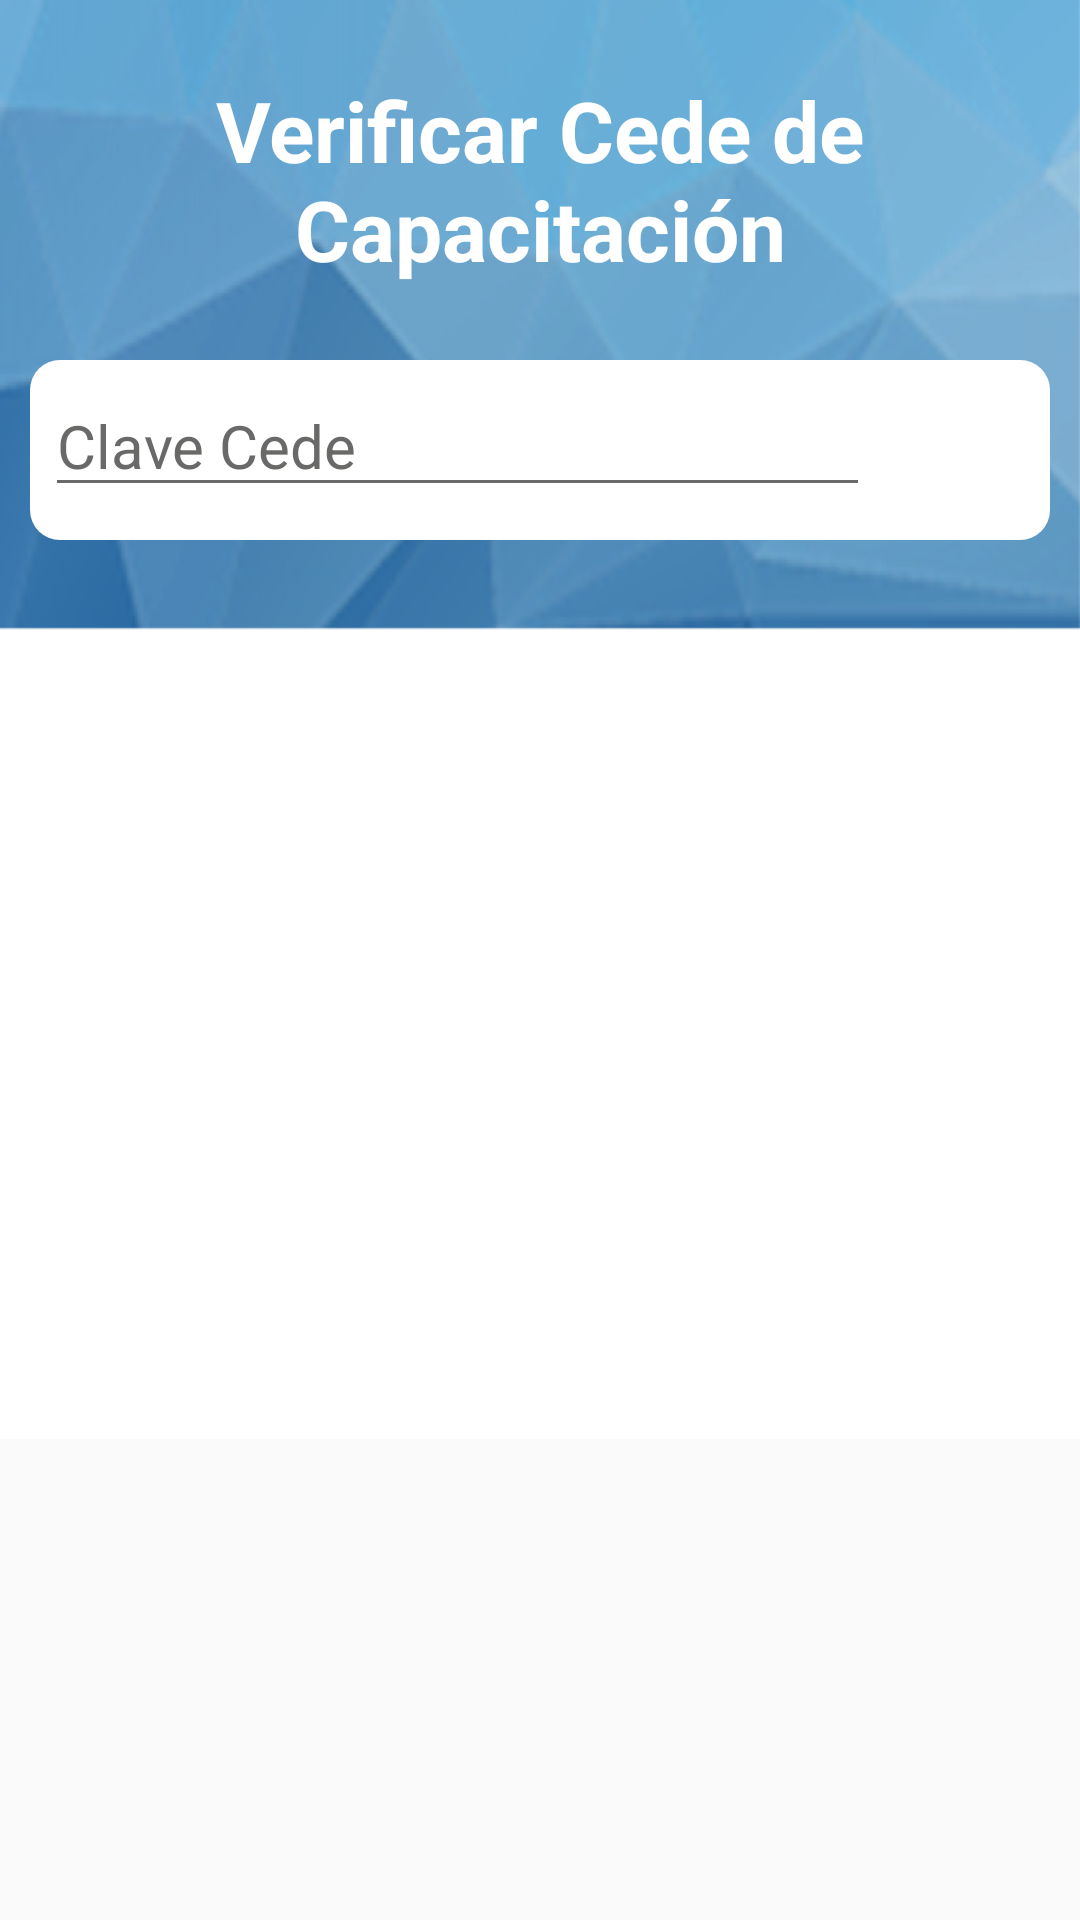

The Android layout XML behind this screen, and the referenced resources:
<!-- AndroidManifest.xml: application theme AppTheme -->
<!-- res/layout/ausuario_check_cede.xml -->
<?xml version="1.0" encoding="utf-8"?>
<android.support.design.widget.CoordinatorLayout xmlns:android="http://schemas.android.com/apk/res/android"
    xmlns:app="http://schemas.android.com/apk/res-auto"
    xmlns:tools="http://schemas.android.com/tools"
    android:layout_width="match_parent"
    android:layout_height="match_parent"
    tools:context=".asignarUsuario.CheckCede">


    <ScrollView
        android:layout_width="match_parent"
        android:layout_height="match_parent">


        <LinearLayout
            android:layout_width="match_parent"
            android:layout_height="wrap_content"
            android:orientation="vertical">

            <LinearLayout
                android:layout_width="match_parent"
                android:layout_height="210dp"
                android:background="@drawable/fondo_secc_blue"
                android:orientation="vertical">

                <LinearLayout
                    android:layout_width="match_parent"
                    android:layout_height="100dp"
                    android:layout_marginBottom="10dp"
                    android:layout_marginTop="10dp"
                    android:elevation="16dp"
                    android:orientation="horizontal"
                    android:padding="10dp">

                    <TextView
                        android:layout_width="match_parent"
                        android:layout_height="match_parent"
                        android:layout_gravity="center"
                        android:gravity="center"
                        android:text="Verificar Cede de Capacitación"
                        android:textColor="@android:color/white"
                        android:textSize="28dp"
                        android:textStyle="bold" />
                </LinearLayout>

                <LinearLayout
                    android:layout_width="match_parent"
                    android:layout_height="60dp"
                    android:layout_gravity="bottom"
                    android:layout_marginLeft="10dp"
                    android:layout_marginRight="10dp"
                    android:background="@drawable/esquinas_redondeadas"
                    android:orientation="horizontal"
                    android:weightSum="3"
                    android:padding="5dp">

                    <EditText
                        android:id="@+id/codigo_verifica"
                        android:layout_width="230dp"
                        android:layout_height="wrap_content"
                        android:hint="@string/hint_claveCede"
                        android:singleLine="true"
                        android:layout_weight="2.7"
                        android:theme="@style/EditTextBlackSearch" />

                    <Button
                        android:id="@+id/btn_verificar"
                        android:layout_width="30dp"
                        android:layout_height="30dp"
                        android:layout_gravity="center_vertical"
                        android:layout_marginLeft="20dp"
                        android:background="@drawable/ic_search_black" />
                </LinearLayout>

            </LinearLayout>


            <LinearLayout
                android:layout_width="match_parent"
                android:layout_height="wrap_content"
                android:background="@android:color/white"
                android:orientation="vertical"
                android:padding="@dimen/padding_horizontal_login">

                <TextView
                    android:id="@+id/cambiarTitulo"
                    android:layout_width="match_parent"
                    android:layout_height="wrap_content"
                    android:layout_marginTop="10dp"
                    android:gravity="center_horizontal"
                    android:text="DATOS GENERALES"
                    android:textColor="@color/txt_secc01_titleDG"
                    android:textSize="18dp"
                    android:textStyle="bold"
                    android:visibility="invisible" />

                <TextView
                    android:id="@+id/cambiarid"
                    android:layout_width="match_parent"
                    android:layout_height="wrap_content"
                    android:layout_marginTop="15dp"
                    android:gravity="left"
                    android:textSize="16dp"
                    android:visibility="invisible" />

                <TextView
                    android:id="@+id/cambiarNombreCede"
                    android:layout_width="match_parent"
                    android:layout_height="wrap_content"
                    android:layout_marginTop="15dp"
                    android:gravity="left"
                    android:textSize="16dp"
                    android:visibility="invisible" />

                <Button
                    android:id="@+id/btnContinuar"
                    android:layout_width="match_parent"
                    android:layout_height="wrap_content"
                    android:layout_marginBottom="40dp"
                    android:layout_marginTop="10dp"
                    android:text="@string/text_btn_continuar"
                    android:theme="@style/RaisedButtonContinue_Blue"
                    android:visibility="invisible" />


            </LinearLayout>


        </LinearLayout>


    </ScrollView>


</android.support.design.widget.CoordinatorLayout>
<!-- resources referenced by this layout -->
<resources>
  <color name="txt_secc01_titleDG">#039296</color>
  <dimen name="padding_horizontal_login">32dp</dimen>
  <!-- drawable esquinas_redondeadas (drawable) -->
  <?xml version="1.0" encoding="utf-8"?>
  <shape xmlns:android="http://schemas.android.com/apk/res/android"
      android:shape="rectangle">
      <solid android:color="@android:color/white"></solid>
      <stroke android:color="@android:color/white" android:width="0dp"></stroke>
      <corners android:radius="10dp">
  
      </corners>
  
  </shape>
  <!-- drawable fondo_secc_blue: png bitmap (drawable, 158278 bytes) -->
  <string name="hint_claveCede">Clave Cede</string>
  <string name="text_btn_continuar">Continuar</string>
  <style name="EditTextBlackSearch" parent="Theme.AppCompat.Light">
          <item name="android:textColorHint">@color/txt_general_grey</item>
          <item name="android:textColorPrimary">#34495E</item>
          <item name="colorAccent">@color/txt_general_grey</item>
          <item name="colorControlNormal">@color/txt_general_grey</item>
          <item name="colorControlActivated">@android:color/white</item>
          <item name="android:textSize">@dimen/edit_textsize_login</item>
      </style>
  <style name="RaisedButtonContinue_Blue" parent="Theme.AppCompat.Light">
          <item name="colorButtonNormal">#165A92</item>
          <item name="colorControlHighlight">#7093b1</item>
          <item name="android:textColor">@android:color/white</item>
      </style>
  <style name="AppTheme" parent="Theme.AppCompat.Light.NoActionBar">
          
          <item name="colorPrimary">@color/colorPrimary</item>
          <item name="colorPrimaryDark">@color/colorPrimaryDark</item>
          <item name="colorAccent">@color/colorAccent</item>
      </style>
  <color name="txt_general_grey">#ed5e5e5d</color>
  <dimen name="edit_textsize_login">20sp</dimen>
  <color name="colorPrimary">#00bcd4</color>
  <color name="colorPrimaryDark">#0097A7</color>
  <color name="colorAccent">#ffffff</color>
</resources>
